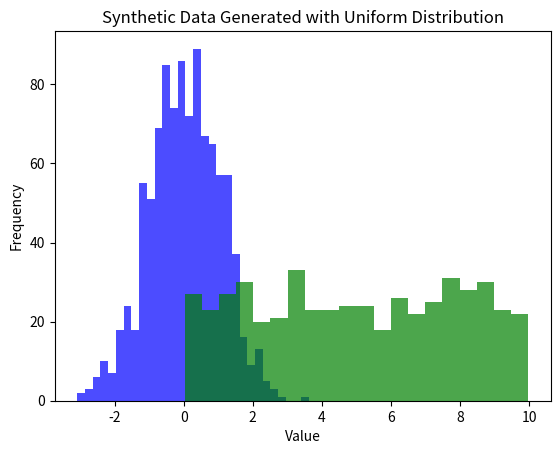

The script that saved this image:
import numpy as np
import matplotlib.pyplot as plt

# Generate synthetic data using Gaussian distribution
def generate_synthetic_data(samples, mean, std_dev):
    return np.random.normal(mean, std_dev, samples)

# Parameters
samples = 1000
mean = 0
std_dev = 1

# Generate data
data = generate_synthetic_data(samples, mean, std_dev)

# Plot the data
plt.hist(data, bins=30, alpha=0.7, color='blue')
plt.title('Synthetic Data Generated with Gaussian Distribution')
plt.xlabel('Value')
plt.ylabel('Frequency')
plt.show()


# Generate synthetic data using a uniform distribution
def generate_uniform_data(samples, lower_bound, upper_bound):
    return np.random.uniform(lower_bound, upper_bound, samples)

# Parameters
samples = 500
lower_bound = 0
upper_bound = 10

# Generate data
uniform_data = generate_uniform_data(samples, lower_bound, upper_bound)

# Plot the data
plt.hist(uniform_data, bins=20, alpha=0.7, color='green')
plt.title('Synthetic Data Generated with Uniform Distribution')
plt.xlabel('Value')
plt.ylabel('Frequency')
plt.show()
